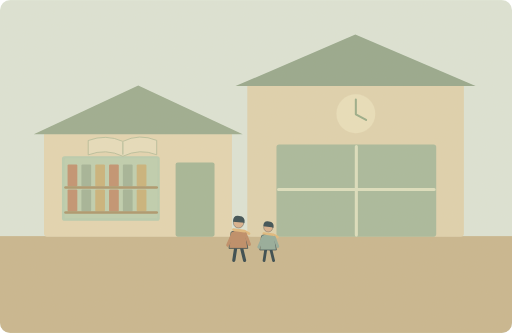
t = 0.00 s
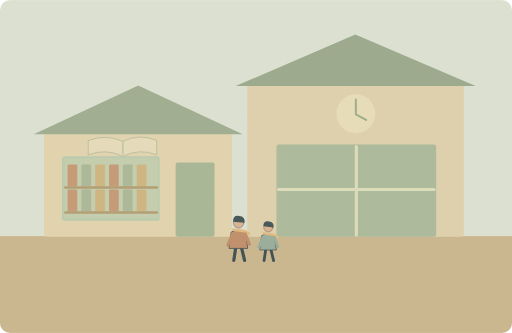
t = 1.25 s
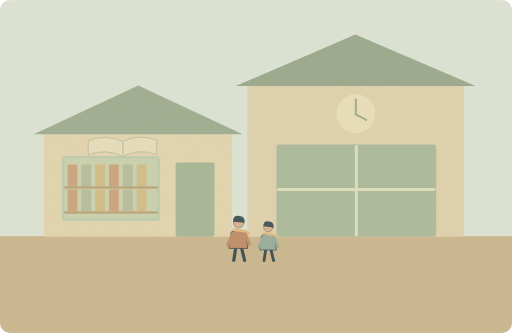
t = 3.75 s
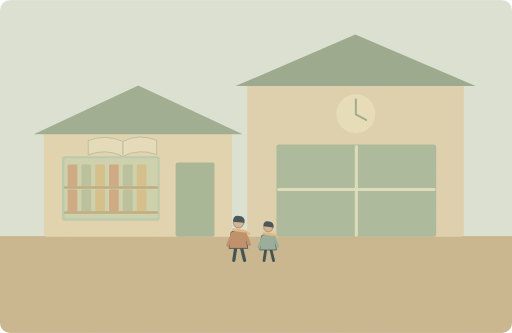
t = 5.00 s
t = 6.25 s: frame unchanged from t = 3.75 s, image omitted
t = 8.75 s: frame unchanged from t = 1.25 s, image omitted

The animated SVG that drew these frames (rendered in a browser with its animation timeline set to each time). Animation: 1 SMIL element (animate=1); one cycle of 10.00 s, repeats indefinitely.

<svg xmlns="http://www.w3.org/2000/svg" width="1000" height="650" viewBox="0 0 1000 650" role="img" aria-labelledby="title desc"><title id="title">单词小故事</title><desc id="desc">We found a tiny bookshop beside the railway station.</desc><metadata>{"wordId": "bookshop", "dailyExample": "We found a tiny bookshop beside the railway station.", "source": "https://github.com/go1app/word-atlas/blob/main/public/atlas/entries/2.json", "attribution": "Word Atlas contributors — CC BY 4.0", "license": "https://creativecommons.org/licenses/by/4.0/", "changes": "New original vector animation interpreting the daily example.", "durationSeconds": 10}</metadata><defs><clipPath id="frame"><rect width="1000" height="650" rx="20"/></clipPath><filter id="paper"><feTurbulence type="fractalNoise" baseFrequency=".74" numOctaves="3" stitchTiles="stitch"/><feColorMatrix type="saturate" values="0"/><feComponentTransfer><feFuncA type="linear" slope=".065"/></feComponentTransfer><feBlend in="SourceGraphic" mode="soft-light"/></filter><filter id="glow" x="-100%" y="-100%" width="300%" height="300%"><feGaussianBlur stdDeviation="8"/></filter></defs><g clip-path="url(#frame)"><rect x="0" y="0" width="1000" height="650" rx="0" fill="#dce5d8" /><rect x="0" y="461" width="1000" height="189" rx="0" fill="#c8b58d" /><rect x="483" y="159" width="423" height="303" rx="6" fill="#dfd2ae" /><path d="M460 168L694 67 929 168Z" fill="#93a68b" stroke="none" stroke-width="2" stroke-linecap="round" stroke-linejoin="round" /><rect x="540" y="282" width="312" height="180" rx="5" fill="#a6b99b" /><path d="M696 286V459M544 370H848" fill="none" stroke="#dce0bf" stroke-width="6" stroke-linecap="round" stroke-linejoin="round" /><circle cx="695" cy="222" r="38" fill="#e9e0bc" /><path d="M695 194V223L715 234" fill="none" stroke="#97ab87" stroke-width="4" stroke-linecap="round" stroke-linejoin="round" /><rect x="86" y="252" width="367" height="210" rx="6" fill="#e3d5b1" /><path d="M66 262L270 167 474 262Z" fill="#99aa8e" stroke="none" stroke-width="2" stroke-linecap="round" stroke-linejoin="round" /><rect x="121" y="305" width="191" height="126" rx="5" fill="#b7ccaf" /><rect x="343" y="317" width="76" height="145" rx="4" fill="#a2b596" /><rect x="132" y="321" width="19" height="43" rx="2" fill="#ba8766" /><rect x="159" y="321" width="19" height="43" rx="2" fill="#97ae94" /><rect x="186" y="321" width="19" height="43" rx="2" fill="#c4ac73" /><rect x="213" y="321" width="19" height="43" rx="2" fill="#ba8766" /><rect x="240" y="321" width="19" height="43" rx="2" fill="#97ae94" /><rect x="267" y="321" width="19" height="43" rx="2" fill="#c4ac73" /><path d="M128 366H306" fill="none" stroke="#a18b61" stroke-width="5" stroke-linecap="round" stroke-linejoin="round" /><rect x="132" y="370" width="19" height="43" rx="2" fill="#ba8766" /><rect x="159" y="370" width="19" height="43" rx="2" fill="#97ae94" /><rect x="186" y="370" width="19" height="43" rx="2" fill="#c4ac73" /><rect x="213" y="370" width="19" height="43" rx="2" fill="#ba8766" /><rect x="240" y="370" width="19" height="43" rx="2" fill="#97ae94" /><rect x="267" y="370" width="19" height="43" rx="2" fill="#c4ac73" /><path d="M128 415H306" fill="none" stroke="#a18b61" stroke-width="5" stroke-linecap="round" stroke-linejoin="round" /><path d="M173 274Q207 261 240 276Q272 260 306 274V302Q273 289 240 305Q207 289 173 302Z" fill="#e7debd" stroke="#acb796" stroke-width="1.5" stroke-linecap="round" stroke-linejoin="round" /><path d="M240 278V301" fill="none" stroke="#acb796" stroke-width="2" stroke-linecap="round" stroke-linejoin="round" /><g transform="translate(466 460) scale(0.78)" stroke="#2c4148" stroke-linecap="round" stroke-linejoin="round"><path d="M-7 29L-12 62M7 29L15 62" fill="none" stroke="#2c4148" stroke-width="8" stroke-linecap="round" stroke-linejoin="round" /><path d="M-18 -9Q0 -20 17 -8L23 32H-23Z" fill="#bc8963" stroke="#2c4148" stroke-width="2" stroke-linecap="round" stroke-linejoin="round" /><circle cx="0" cy="-32" r="13" fill="#d9af8c" /><path d="M-14 -35Q-14 -52 2 -49Q17 -48 15 -32Z" fill="#32474e" stroke="none" stroke-width="2" stroke-linecap="round" stroke-linejoin="round" /><path d="M-13 -15L15 -11 26 -5" fill="none" stroke="#e1b97b" stroke-width="7" stroke-linecap="round" stroke-linejoin="round" /><path d="M-15 -4L-27 24M17 -4L27 22" fill="none" stroke="#bc8963" stroke-width="8" stroke-linecap="round" stroke-linejoin="round" /></g><g transform="translate(524 466) scale(0.69)" stroke="#2c4148" stroke-linecap="round" stroke-linejoin="round"><path d="M-7 29L-12 62M7 29L15 62" fill="none" stroke="#2c4148" stroke-width="8" stroke-linecap="round" stroke-linejoin="round" /><path d="M-18 -9Q0 -20 17 -8L23 32H-23Z" fill="#91aa9a" stroke="#2c4148" stroke-width="2" stroke-linecap="round" stroke-linejoin="round" /><circle cx="0" cy="-32" r="13" fill="#d9af8c" /><path d="M-14 -35Q-14 -52 2 -49Q17 -48 15 -32Z" fill="#32474e" stroke="none" stroke-width="2" stroke-linecap="round" stroke-linejoin="round" /><path d="M-13 -15L15 -11 26 -5" fill="none" stroke="#e1b97b" stroke-width="7" stroke-linecap="round" stroke-linejoin="round" /><path d="M-15 -4L-27 24M17 -4L27 22" fill="none" stroke="#91aa9a" stroke-width="8" stroke-linecap="round" stroke-linejoin="round" /></g><g><animate attributeName="opacity" values=".1;.35;.1" keyTimes="0;.5;1" dur="10s" repeatCount="indefinite"/><rect x="126" y="309" width="182" height="117" rx="3" fill="#f0e0ad" /></g><rect width="1000" height="650" fill="#ddc8a0" opacity=".14" filter="url(#paper)" pointer-events="none"/></g></svg>
